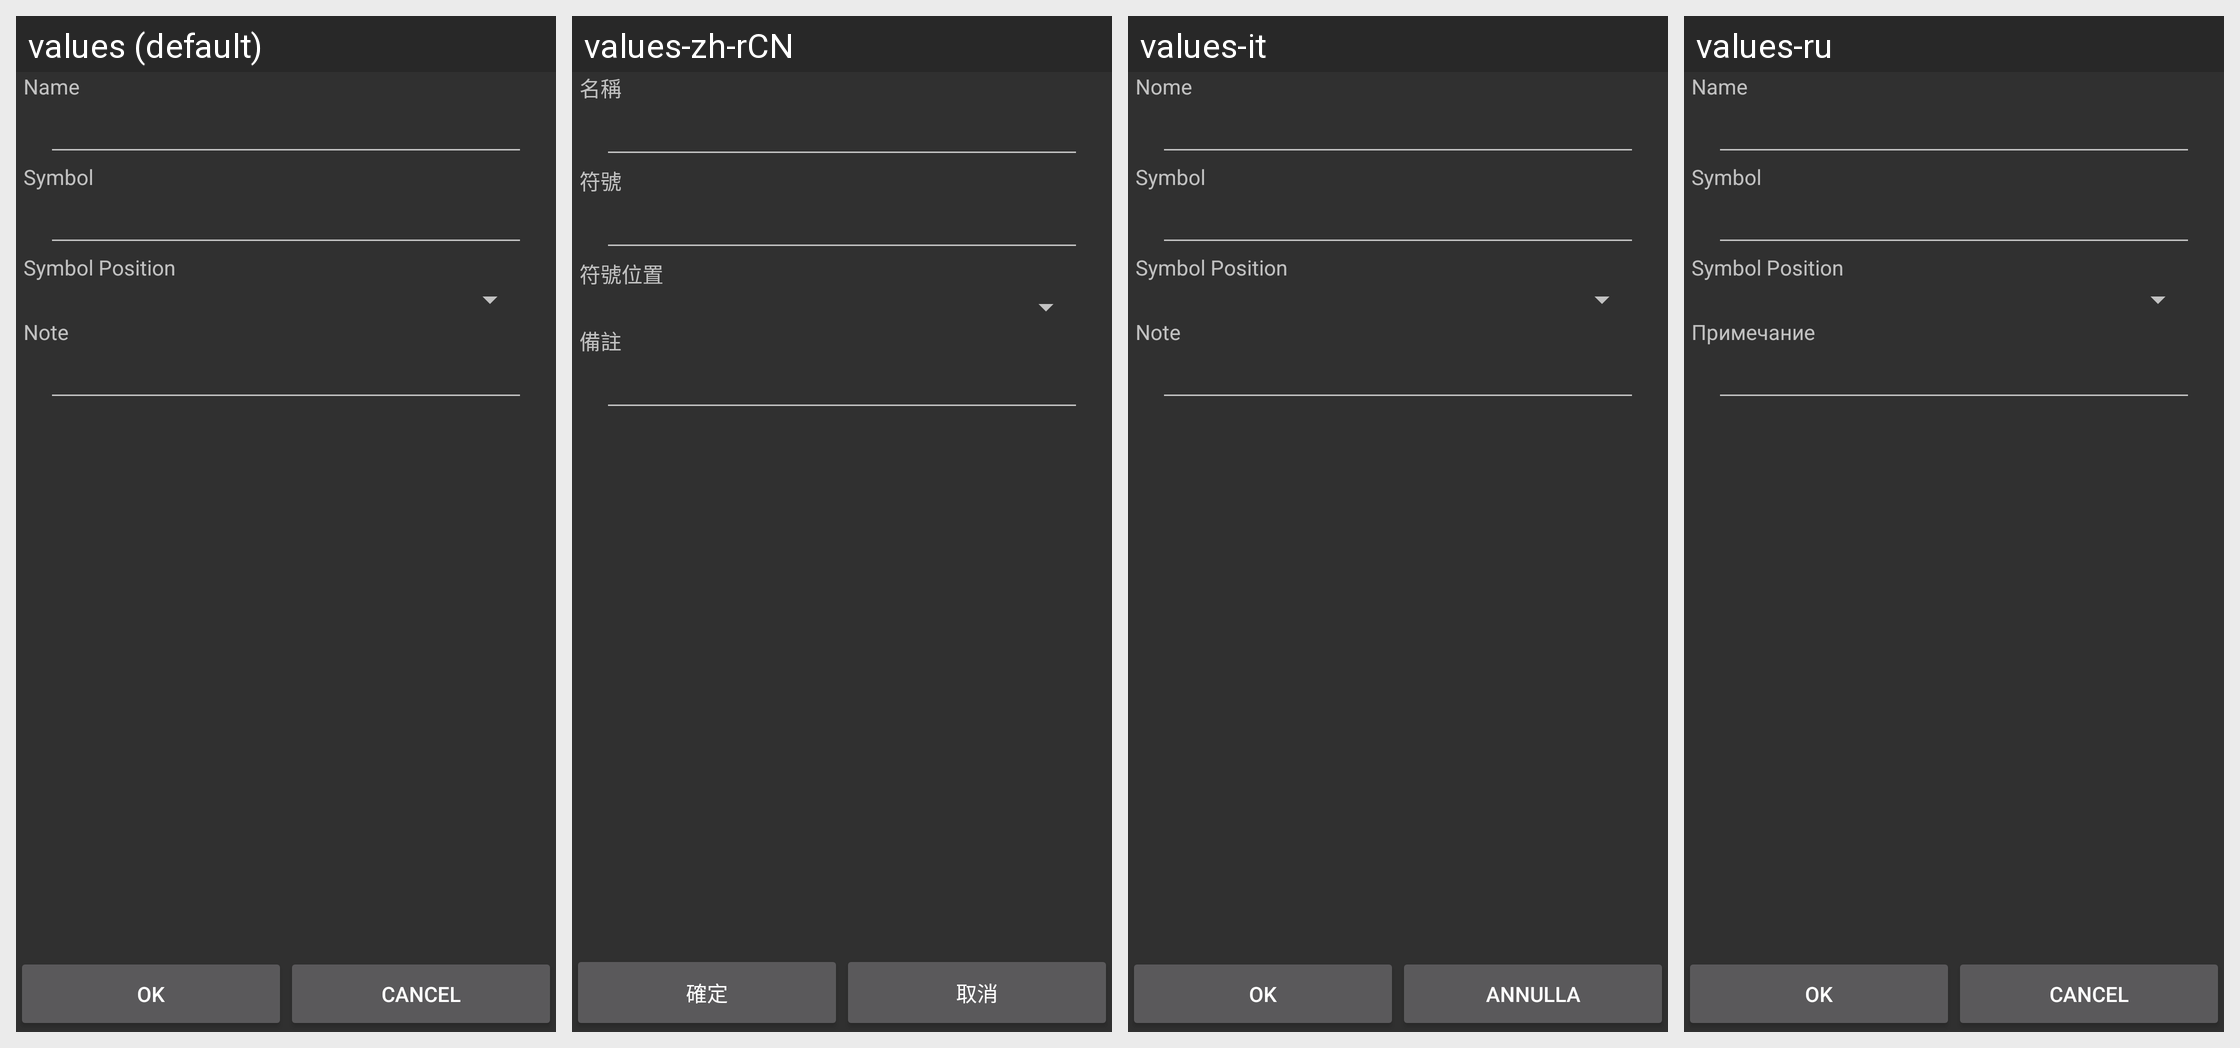

The same Android screen rendered under several of its app's locales, left to right. List the strings drawn on it with the default value and each locale's translation.
Android screen res/layout/book_editor.xml rendered under 4 locales, left to right: values (default), values-zh-rCN, values-it, values-ru. Device: Nexus 5 (rendered at 1080×1920; each locale shown at half size, 540×960, under a caption strip naming it); theme AppTheme.
Other locales in the repository, not shown: values-de, values-el, values-es-rES, values-hu, values-pt-rBR, values-tr-rTR, values-vi, values-zh, values-zh-rTW.
Strings drawn on this screen, with the default value and each locale's value (text and hints the layout hard-codes, and strings that could not be matched under every locale, appear in the picture but are not listed):

label_symbol
  values: Symbol
  values-zh-rCN: 符號  [from values-zh]
  values-it: Symbol  [not translated; the default value is used]
  values-ru: Symbol  [not translated; the default value is used]

label_symbol_position
  values: Symbol Position
  values-zh-rCN: 符號位置  [from values-zh]
  values-it: Symbol Position  [not translated; the default value is used]
  values-ru: Symbol Position  [not translated; the default value is used]

cact_cancel
  values: Cancel
  values-zh-rCN: 取消
  values-it: Annulla
  values-ru: Cancel  [not translated; the default value is used]
